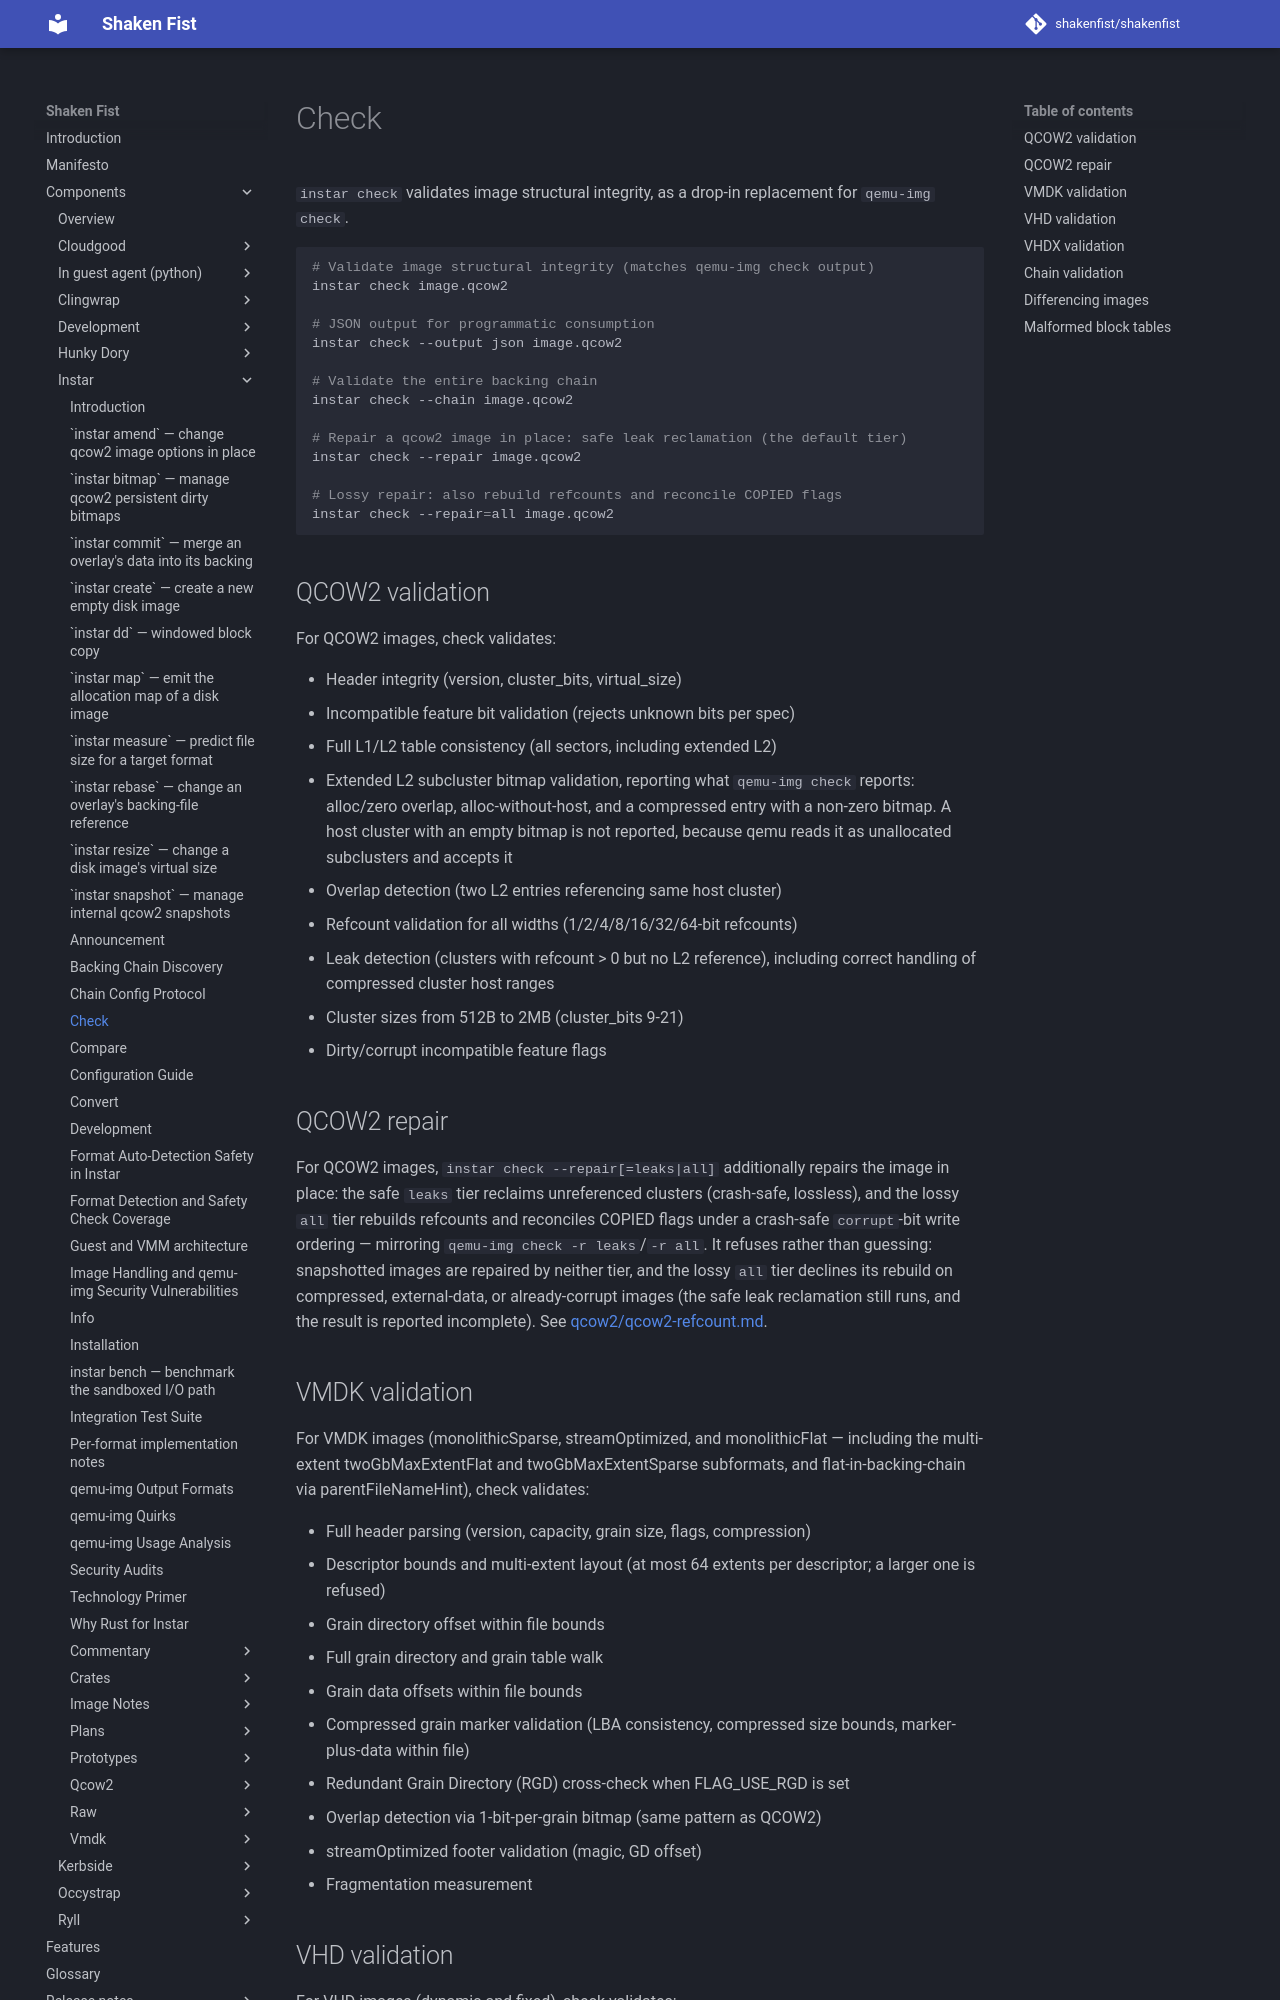

repository: shakenfist/shakenfist · page: components/instar/check/index.html · generator: mkdocs

# Check

`instar check` validates image structural integrity, as a drop-in
replacement for `qemu-img check`.

```bash
# Validate image structural integrity (matches qemu-img check output)
instar check image.qcow2

# JSON output for programmatic consumption
instar check --output json image.qcow2

# Validate the entire backing chain
instar check --chain image.qcow2

# Repair a qcow2 image in place: safe leak reclamation (the default tier)
instar check --repair image.qcow2

# Lossy repair: also rebuild refcounts and reconcile COPIED flags
instar check --repair=all image.qcow2
```

## QCOW2 validation

For QCOW2 images, check validates:

- Header integrity (version, cluster_bits, virtual_size)
- Incompatible feature bit validation (rejects unknown bits per spec)
- Full L1/L2 table consistency (all sectors, including extended L2)
- Extended L2 subcluster bitmap validation, reporting what `qemu-img
  check` reports: alloc/zero overlap, alloc-without-host, and a
  compressed entry with a non-zero bitmap. A host cluster with an empty
  bitmap is not reported, because qemu reads it as unallocated
  subclusters and accepts it
- Overlap detection (two L2 entries referencing same host cluster)
- Refcount validation for all widths (1/2/4/8/16/32/64-bit refcounts)
- Leak detection (clusters with refcount > 0 but no L2 reference),
  including correct handling of compressed cluster host ranges
- Cluster sizes from 512B to 2MB (cluster_bits 9-21)
- Dirty/corrupt incompatible feature flags

## QCOW2 repair

For QCOW2 images, `instar check --repair[=leaks|all]` additionally repairs the
image in place: the safe `leaks` tier reclaims unreferenced clusters
(crash-safe, lossless), and the lossy `all` tier rebuilds refcounts and
reconciles COPIED flags under a crash-safe `corrupt`-bit write ordering —
mirroring `qemu-img check -r leaks`/`-r all`. It refuses rather than guessing:
snapshotted images are repaired by neither tier, and the lossy `all` tier
declines its rebuild on compressed, external-data, or already-corrupt images
(the safe leak reclamation still runs, and the result is reported incomplete).
See
[qcow2/qcow2-refcount.md](/components/instar/qcow2/qcow2-refcount/#repairing-refcount-inconsistencies).

## VMDK validation

For VMDK images (monolithicSparse, streamOptimized, and
monolithicFlat — including the multi-extent twoGbMaxExtentFlat
and twoGbMaxExtentSparse subformats, and flat-in-backing-chain
via parentFileNameHint), check validates:

- Full header parsing (version, capacity, grain size, flags, compression)
- Descriptor bounds and multi-extent layout (at most 64 extents per
  descriptor; a larger one is refused)
- Grain directory offset within file bounds
- Full grain directory and grain table walk
- Grain data offsets within file bounds
- Compressed grain marker validation (LBA consistency, compressed size
  bounds, marker-plus-data within file)
- Redundant Grain Directory (RGD) cross-check when FLAG_USE_RGD is set
- Overlap detection via 1-bit-per-grain bitmap (same pattern as QCOW2)
- streamOptimized footer validation (magic, GD offset)
- Fragmentation measurement
